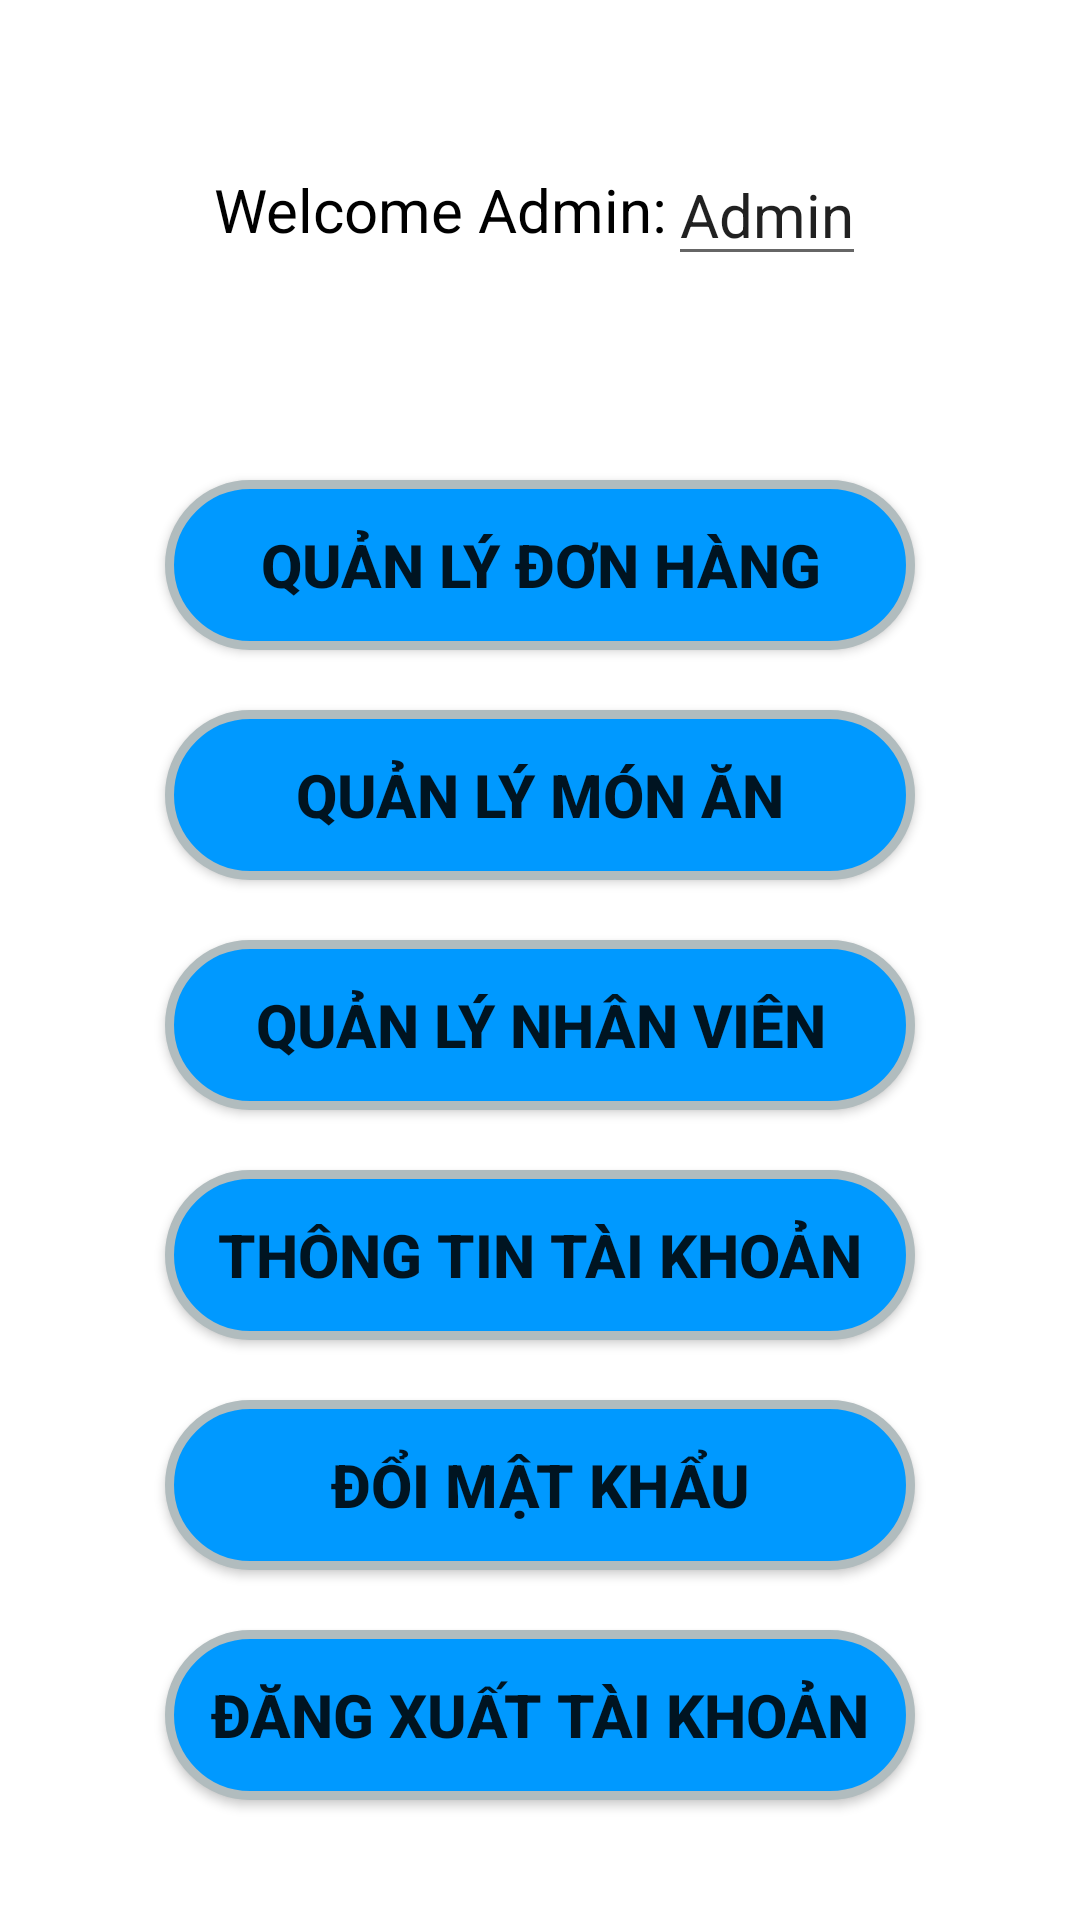

Write the Android layout XML for this screen, with the resource values it uses.
<!-- AndroidManifest.xml: application theme Theme.AppDatDoAnOnline -->
<!-- res/layout/admin_main_layout.xml -->
<?xml version="1.0" encoding="utf-8"?>
<LinearLayout
    xmlns:android="http://schemas.android.com/apk/res/android"
    xmlns:app="http://schemas.android.com/apk/res-auto"
    xmlns:tools="http://schemas.android.com/tools"
    android:layout_width="match_parent"
    android:layout_height="match_parent"
    tools:context=".AdminMainActivity"
    android:orientation="vertical"
    android:padding="10dp"
    android:background="@drawable/admin_background">

    <LinearLayout
        android:layout_width="match_parent"
        android:layout_height="0dp"
        android:layout_weight="2"
        android:gravity="center"
        android:background="@drawable/layout_bg"
        android:orientation="vertical"
        android:padding="5dp">
        <LinearLayout
            android:layout_width="match_parent"
            android:layout_height="0dp"
            android:layout_weight="1"
            android:orientation="horizontal"
            android:gravity="center">
            <TextView
                android:layout_width="wrap_content"
                android:textSize="20sp"
                android:textColor="@color/black"
                android:layout_height="wrap_content"
                android:text="@string/Account"/>

            <EditText
                android:id="@+id/txtAdminUserName"
                android:layout_width="wrap_content"
                android:textSize="20sp"
                android:layout_height="wrap_content"
                android:text="@string/Ten"
                android:editable="false"/>
        </LinearLayout>
    </LinearLayout>

    <LinearLayout
        android:layout_width="match_parent"
        android:layout_height="0dp"
        android:layout_margin="10dp"
        android:orientation="vertical"
        android:gravity="center"
        android:layout_weight="8">

        <Button
            android:id="@+id/btnOrderManagement"
            android:layout_width="250dp"
            android:layout_height="0dp"
            android:layout_marginTop="20dp"
            android:textSize="20sp"
            android:textStyle="bold"
            android:text="@string/btnManagmentOder"
            android:layout_marginBottom="20dp"
            android:background="@drawable/admin_button"
            android:layout_weight="1"/>
        <Button
            android:id="@+id/btnManagmentFood"
            android:layout_width="250dp"
            android:layout_height="0dp"
            android:textSize="20sp"
            android:textStyle="bold"
            android:text="@string/btnManagmentFood"
            android:layout_marginBottom="20dp"
            android:background="@drawable/admin_button"
            android:layout_weight="1"/>
        <Button
            android:id="@+id/btnManagmentEmployee"
            android:layout_width="250dp"
            android:layout_height="0dp"
            android:textSize="20sp"
            android:textStyle="bold"
            android:text="@string/btnManagmentEmployee"
            android:layout_marginBottom="20dp"
            android:background="@drawable/admin_button"
            android:layout_weight="1"/>
        <Button
            android:id="@+id/btnAccountEdit"
            android:layout_width="250dp"
            android:layout_height="0dp"
            android:textSize="20sp"
            android:textStyle="bold"
            android:text="@string/account_info"
            android:layout_marginBottom="20dp"
            android:background="@drawable/admin_button"
            android:layout_weight="1"/>
        <Button
            android:id="@+id/btnPasswordChange"
            android:layout_width="250dp"
            android:layout_height="0dp"
            android:textSize="20sp"
            android:textStyle="bold"
            android:text="@string/user_password_change"
            android:layout_marginBottom="20dp"
            android:background="@drawable/admin_button"
            android:layout_weight="1"/>
        <Button
            android:id="@+id/btnLogout"
            android:layout_width="250dp"
            android:layout_height="0dp"
            android:textSize="20sp"
            android:textStyle="bold"
            android:text="@string/btnLogout"
            android:layout_marginBottom="20dp"
            android:background="@drawable/admin_button"
            android:layout_weight="1"/>

    </LinearLayout>

</LinearLayout>
<!-- resources referenced by this layout -->
<resources>
  <!-- drawable admin_button (drawable) -->
  <?xml version="1.0" encoding="utf-8"?>
  <shape xmlns:android="http://schemas.android.com/apk/res/android">
      <solid android:color="#0099FF"/>
      <stroke android:width="3dp" android:color="#B1BCBE" />
      <corners android:radius="30dp"/>
      <padding android:left="0dp" android:top="0dp" android:right="0dp" android:bottom="0dp" />
  </shape>
  <string name="Account">Welcome Admin: </string>
  <string name="Ten">Admin</string>
  <string name="account_info">Thông tin tài khoản</string>
  <string name="btnLogout">Đăng xuất tài khoản</string>
  <string name="btnManagmentEmployee">Quản lý nhân viên</string>
  <string name="btnManagmentFood">Quản lý món ăn</string>
  <string name="btnManagmentOder">Quản lý đơn hàng</string>
  <string name="user_password_change">Đổi mật khẩu</string>
  <style name="Theme.AppDatDoAnOnline" parent="Theme.MaterialComponents.DayNight.DarkActionBar">
          
          <item name="colorPrimary">@color/purple_500</item>
          <item name="colorPrimaryVariant">@color/purple_700</item>
          <item name="colorOnPrimary">@color/white</item>
          
          <item name="colorSecondary">@color/teal_200</item>
          <item name="colorSecondaryVariant">@color/teal_700</item>
          <item name="colorOnSecondary">@color/black</item>
          
          <item name="android:statusBarColor" tools:targetApi="l">?attr/colorPrimaryVariant</item>
          
      </style>
  <!-- not gathered from this repository: default colours our renderer supplied (Android Studio template values) -->
  <color name="purple_500">#FF6200EE</color>
  <color name="purple_700">#FF3700B3</color>
  <color name="teal_200">#FF03DAC5</color>
  <color name="teal_700">#FF018786</color>
  <color name="black">#FF000000</color>
  <color name="white">#FFFFFFFF</color>
</resources>
